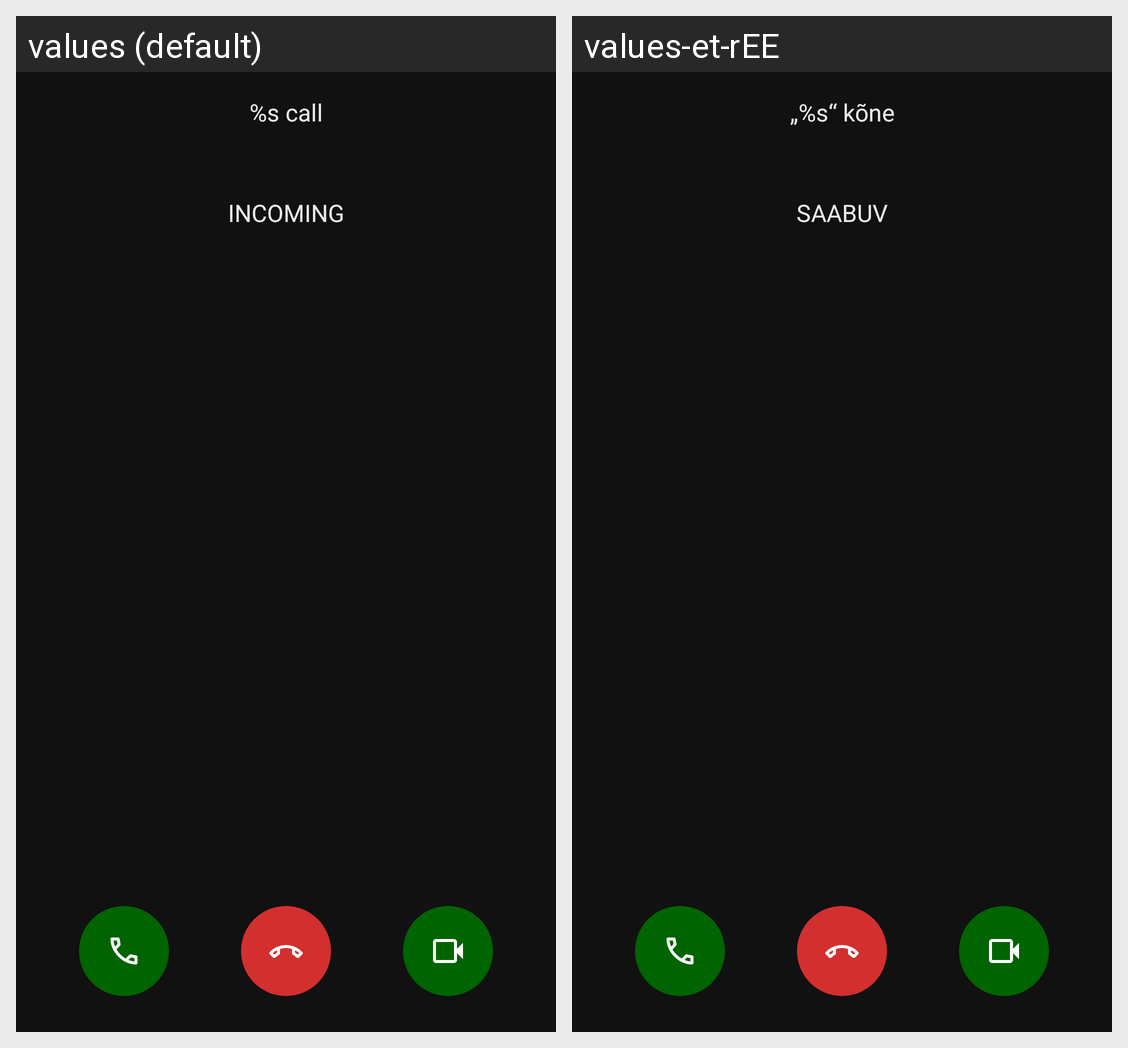

Strings drawn on this Android screen and how each of the app's shown locales translates them:
Android screen res/layout/call_notification_activity.xml rendered under 2 locales, left to right: values (default), values-et-rEE. Device: Nexus 5 (rendered at 1080×1920; each locale shown at half size, 540×960, under a caption strip naming it); theme AppTheme.Launcher.
Strings drawn on this screen, with the default value and each locale's value (text and hints the layout hard-codes, and strings that could not be matched under every locale, appear in the picture but are not listed):

nc_call_unknown
  values: %s call
  values-et-rEE: „%s“ kõne

nc_call_incoming
  values: INCOMING
  values-et-rEE: SAABUV
